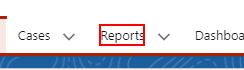
Task: Robotic Enterprise Framework -0065-ComplaintOverdueDailyReport
Workflow: download-data-from-salesforce

Step 1: click on the element 'Reports' (chrome.exe)

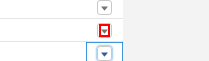
Step 2: click on the icon in window 'Reports | Salesforce' (chrome.exe)

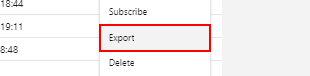
Step 3: click on 'Export' in window 'Reports | Salesforce' (chrome.exe)

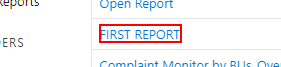
Step 4: click on the link 'FIRST REPORT' in window 'Reports | Salesforce' (chrome.exe)

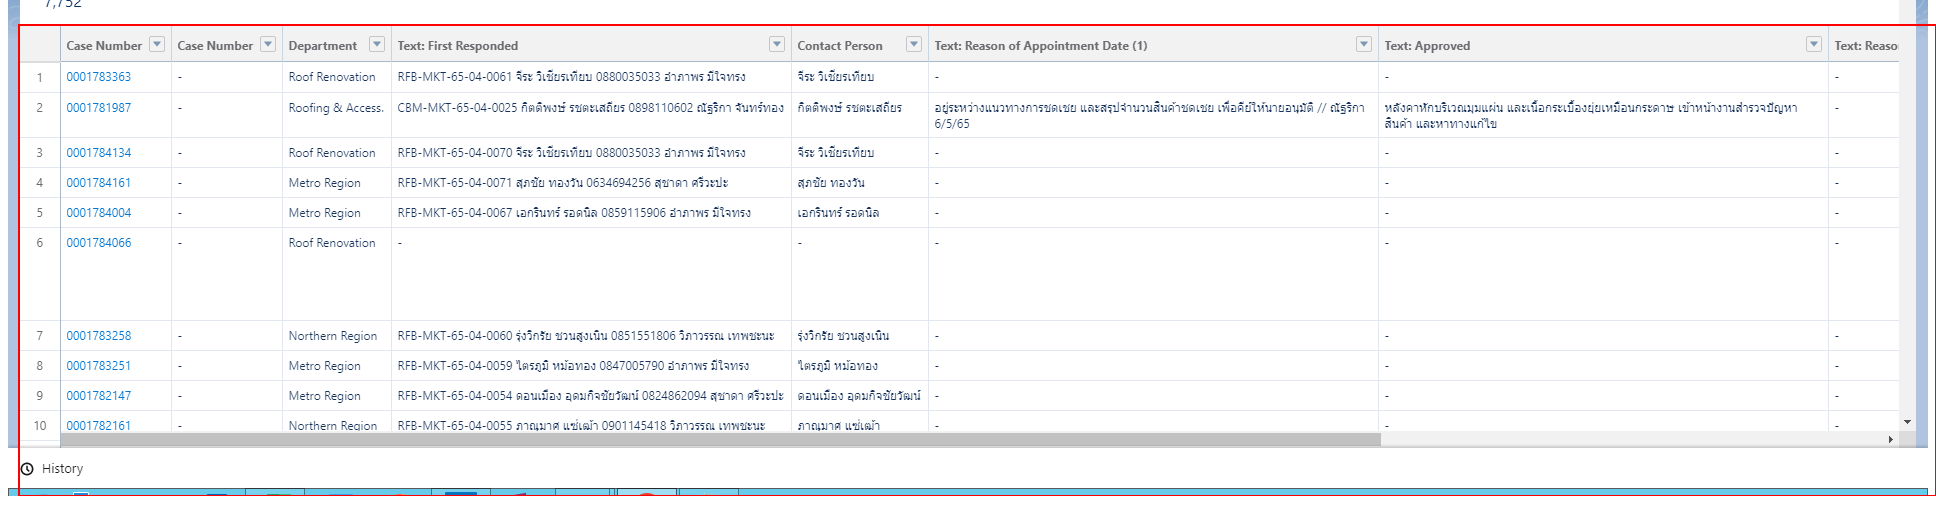
Step 5: find the element in window '*| Salesforce' (chrome.exe)

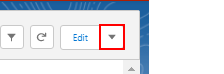
Step 6 [then]: click in window '* | Salesforce' (chrome.exe)

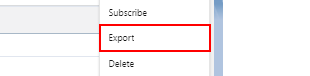
Step 7: click on the link 'Export' in window '* | Salesforce' (chrome.exe)

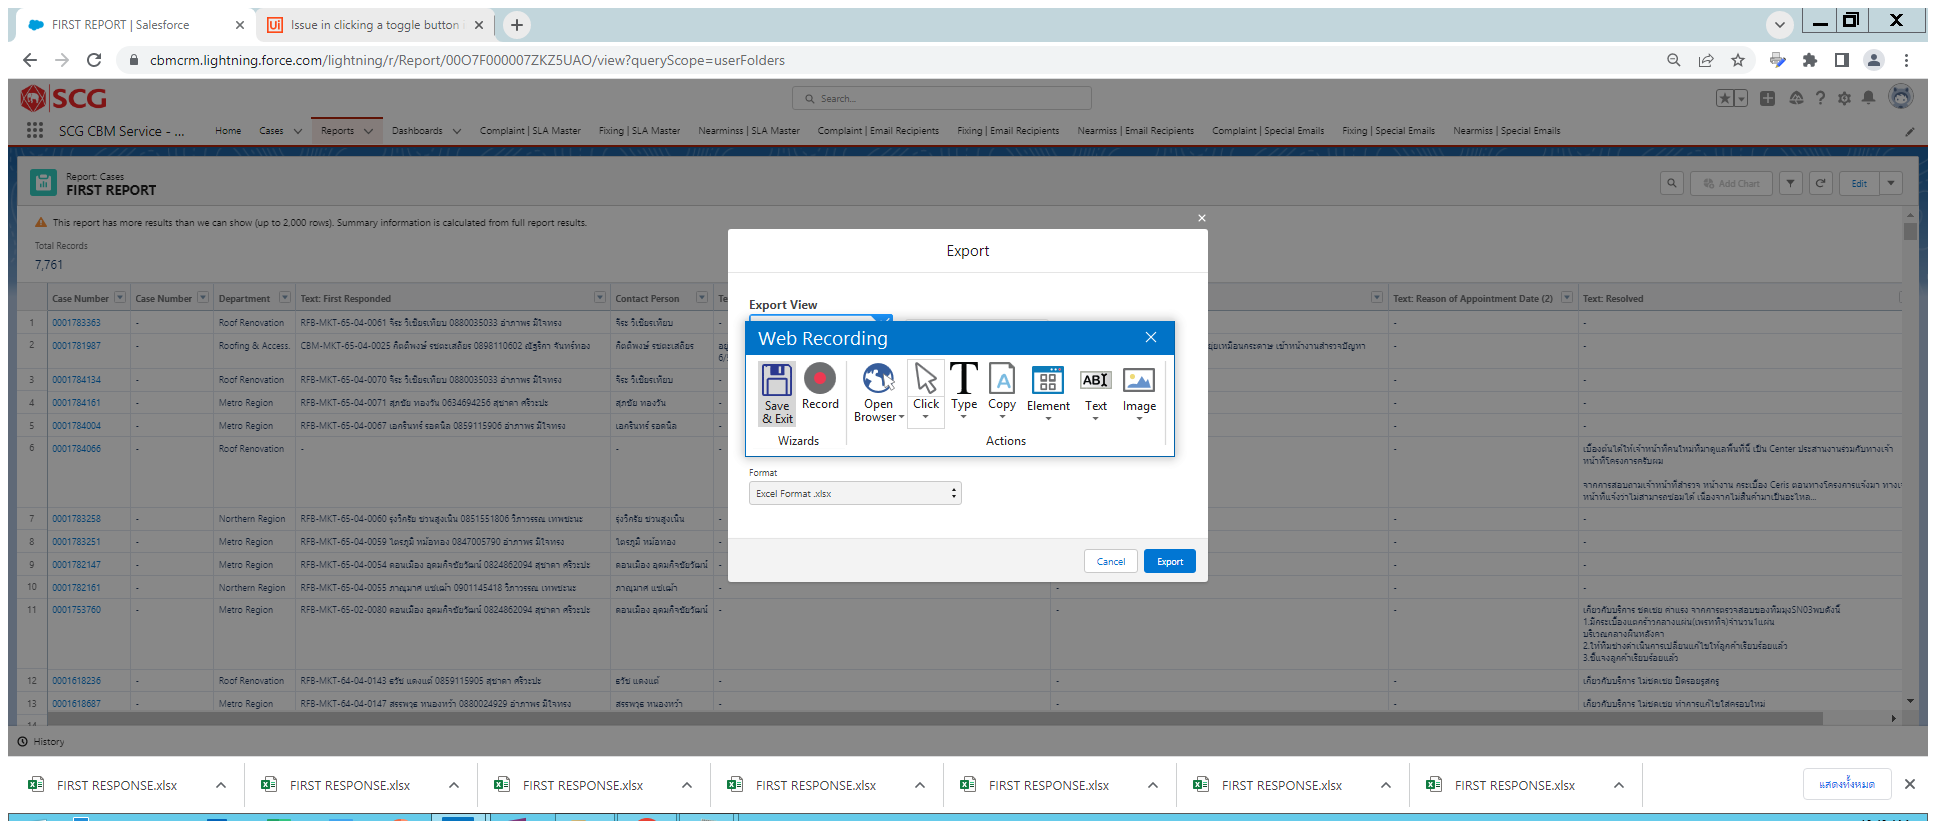
Step 8 [then]: Attach Browser 'FIRSTREPO Page' in window 'FIRST REPORT | Salesforce' (chrome.exe)

Step 9 [then]: click on the button (same screen as step 6)

Step 10: click on the link (same screen as step 7)

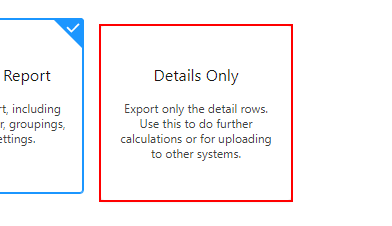
Step 11: click on the element in window '*| Salesforce' (chrome.exe)

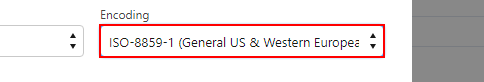
Step 12: select "Unicode (UTF-8)" in the drop-down in window '*| Salesforce' (chrome.exe)

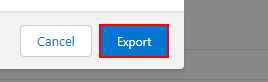
Step 13: click on the button 'Export' in window '*| Salesforce' (chrome.exe)

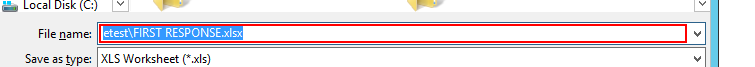
Step 14: type "C:\Users\Administrator\Documents\UiPath\0065-Filetest\FIRST RESPONSE.xlsx[k(enter)]" in window 'Save As' (chrome.exe)

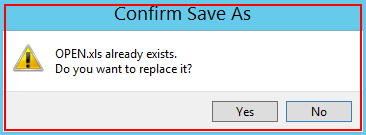
Step 15: find the dialog in window 'Confirm Save As' (chrome.exe)

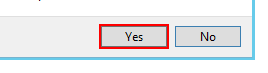
Step 16 [then]: click on the button 'Yes' in window 'Confirm Save As' (chrome.exe)

Step 17: click on the element 'Reports' (chrome.exe) (same screen as step 1)

Step 18: click on the icon in window 'Reports | Salesforce' (chrome.exe) (same screen as step 2)

Step 19: click on 'Export' in window 'Reports | Salesforce' (chrome.exe) (same screen as step 3)

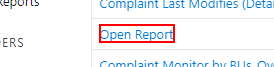
Step 20: click on the link 'Open Report' in window 'Reports | Salesforce' (chrome.exe)

Step 21: find the element in window '*| Salesforce' (chrome.exe) (same screen as step 5)

Step 22 [then]: click in window '* | Salesforce' (chrome.exe) (same screen as step 6)

Step 23: click on the link 'Export' in window '* | Salesforce' (chrome.exe) (same screen as step 7)

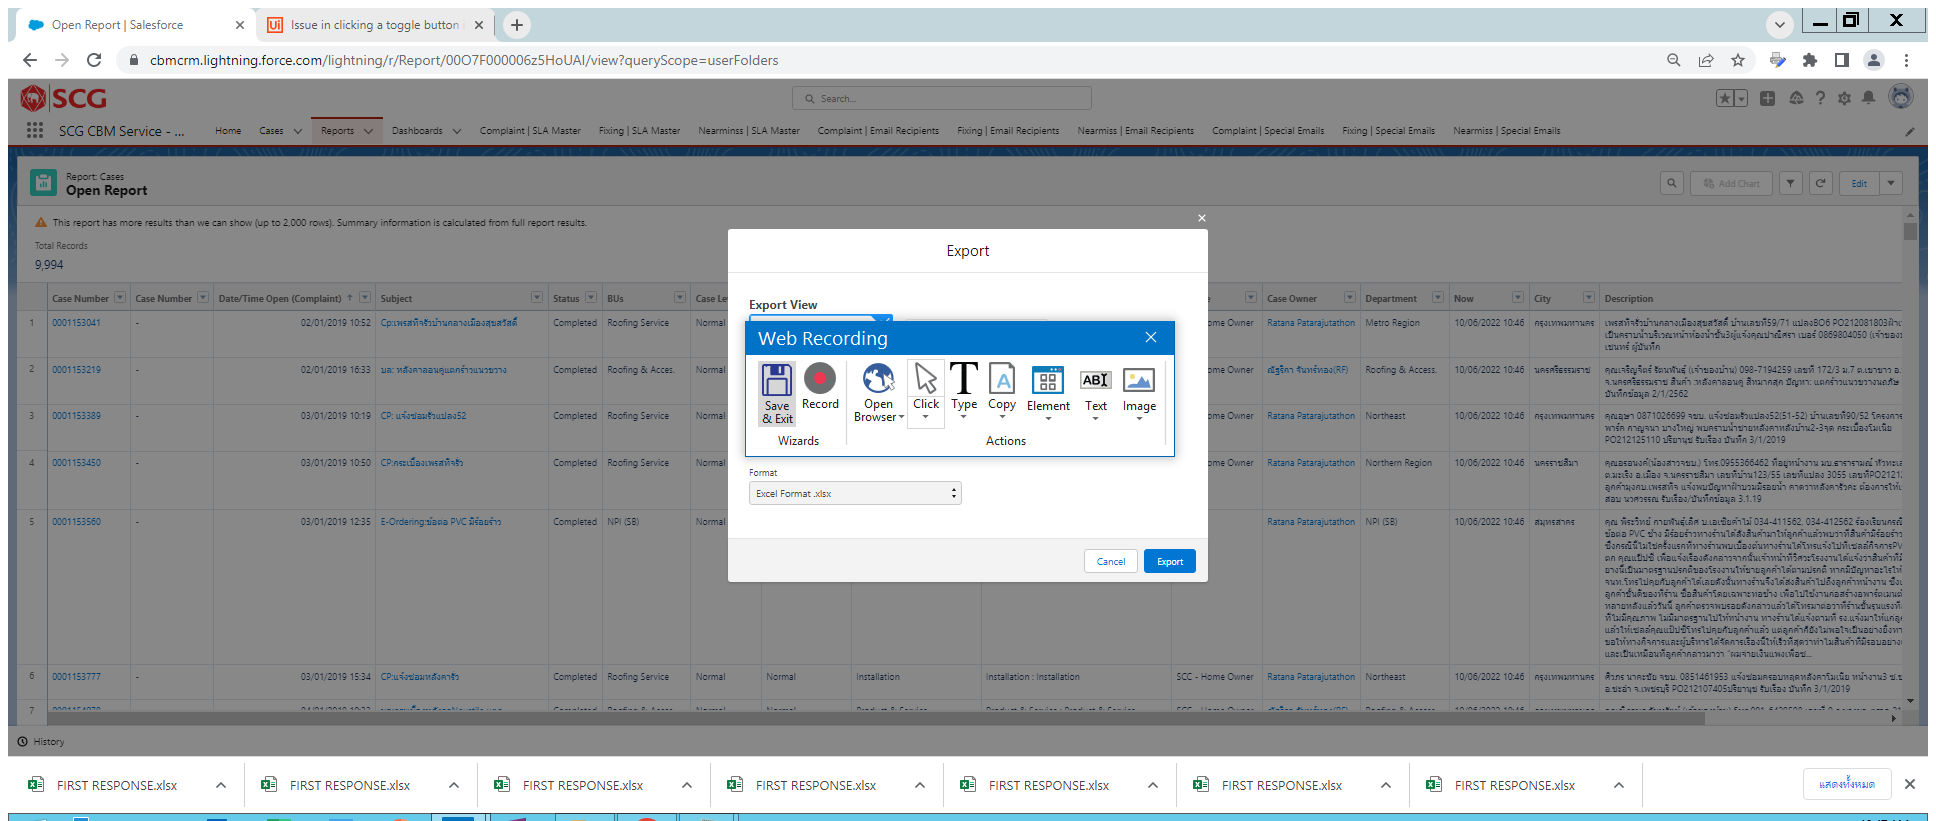
Step 24 [then]: Attach Browser 'OpenRepor Page' in window 'Open Report | Salesforce' (chrome.exe)

Step 25 [then]: click on the button (same screen as step 6)

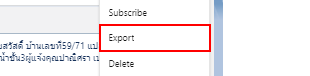
Step 26: click on the link

Step 27: click on the element in window '*| Salesforce' (chrome.exe) (same screen as step 11)

Step 28: select "Unicode (UTF-8)" in the drop-down in window '*| Salesforce' (chrome.exe) (same screen as step 12)

Step 29: click on the button 'Export' in window '*| Salesforce' (chrome.exe) (same screen as step 13)

Step 30: type "C:\Users\Administrator\Documents\UiPath\0065-Filetest\OPEN.xlsx[k(enter)]" in window 'Save As' (chrome.exe) (same screen as step 14)

Step 31: find the dialog in window 'Confirm Save As' (chrome.exe) (same screen as step 15)

Step 32 [then]: click on the button 'Yes' in window 'Confirm Save As' (chrome.exe) (same screen as step 16)

Step 33: click on the element 'Reports' (chrome.exe) (same screen as step 1)

Step 34: click on the icon in window 'Reports | Salesforce' (chrome.exe) (same screen as step 2)

Step 35: click on the link 'Export' in window 'Reports | Salesforce' (chrome.exe) (same screen as step 3)

Step 36: click on the link 'Complaint Last Modifies (Detail)' in window '* | Salesforce' (chrome.exe) (same screen as step 20)

Step 37: find the element in window '*| Salesforce' (chrome.exe) (same screen as step 5)

Step 38 [then]: click on the button in window '* | Salesforce' (chrome.exe) (same screen as step 6)

Step 39: click on the link 'Export' in window '* | Salesforce' (chrome.exe) (same screen as step 7)

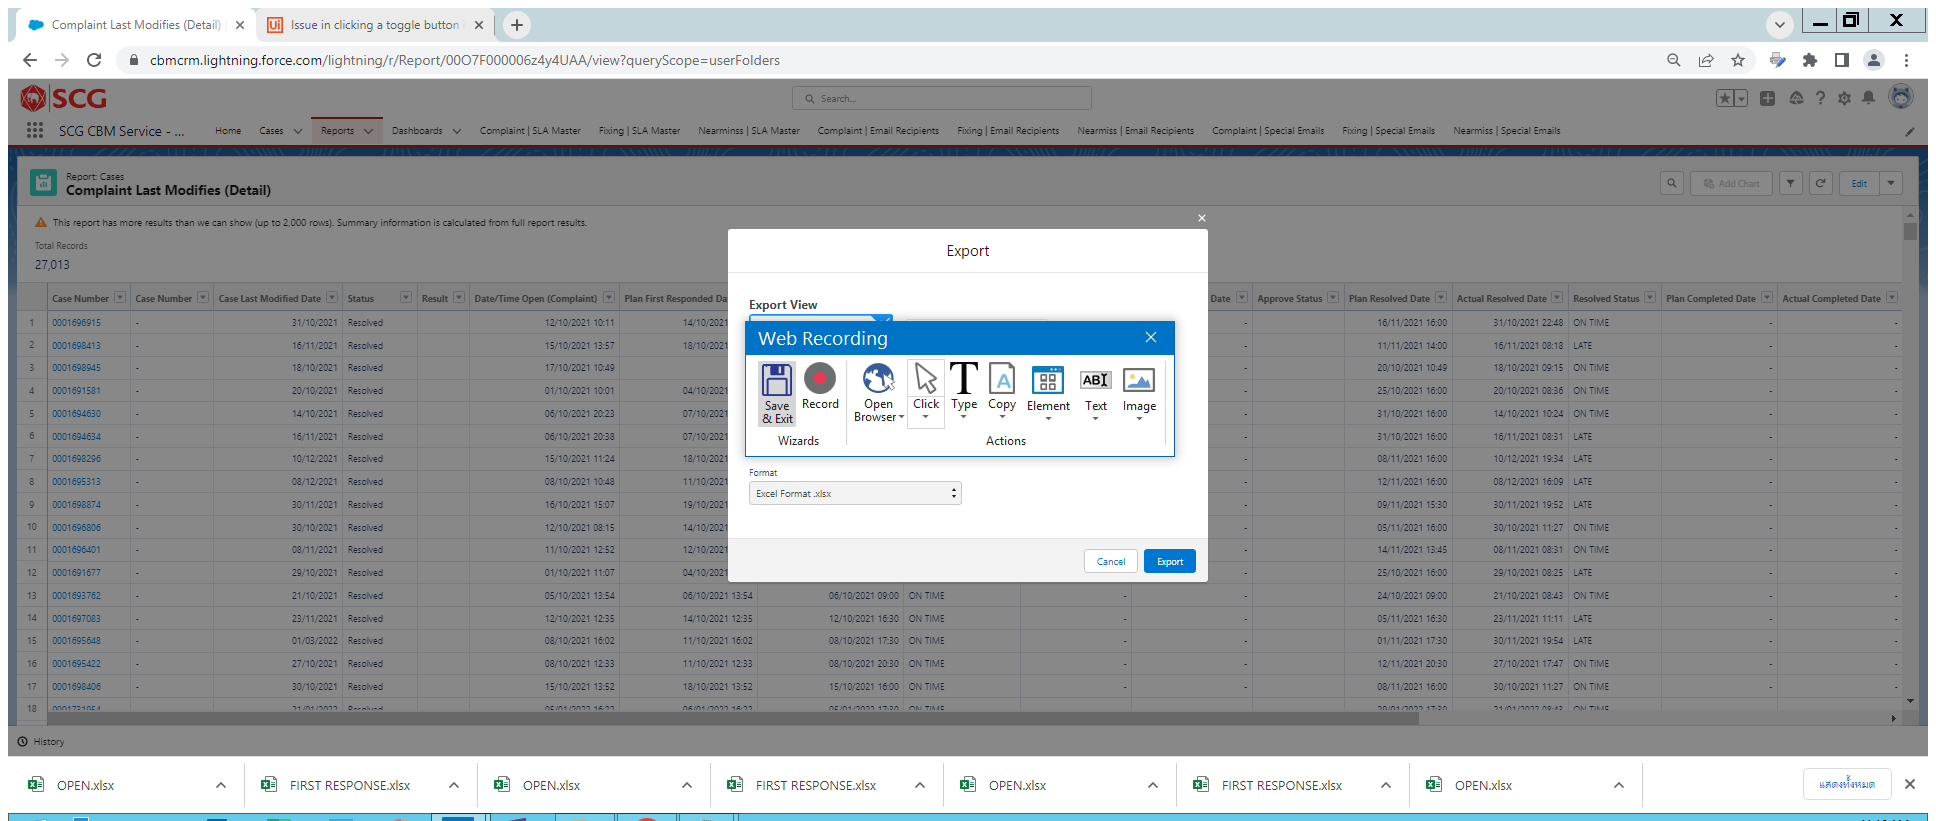
Step 40 [then]: Attach Browser 'Complaint Page' in window 'Complaint Last Modifies (Detail) | Salesforce' (chrome.exe)
